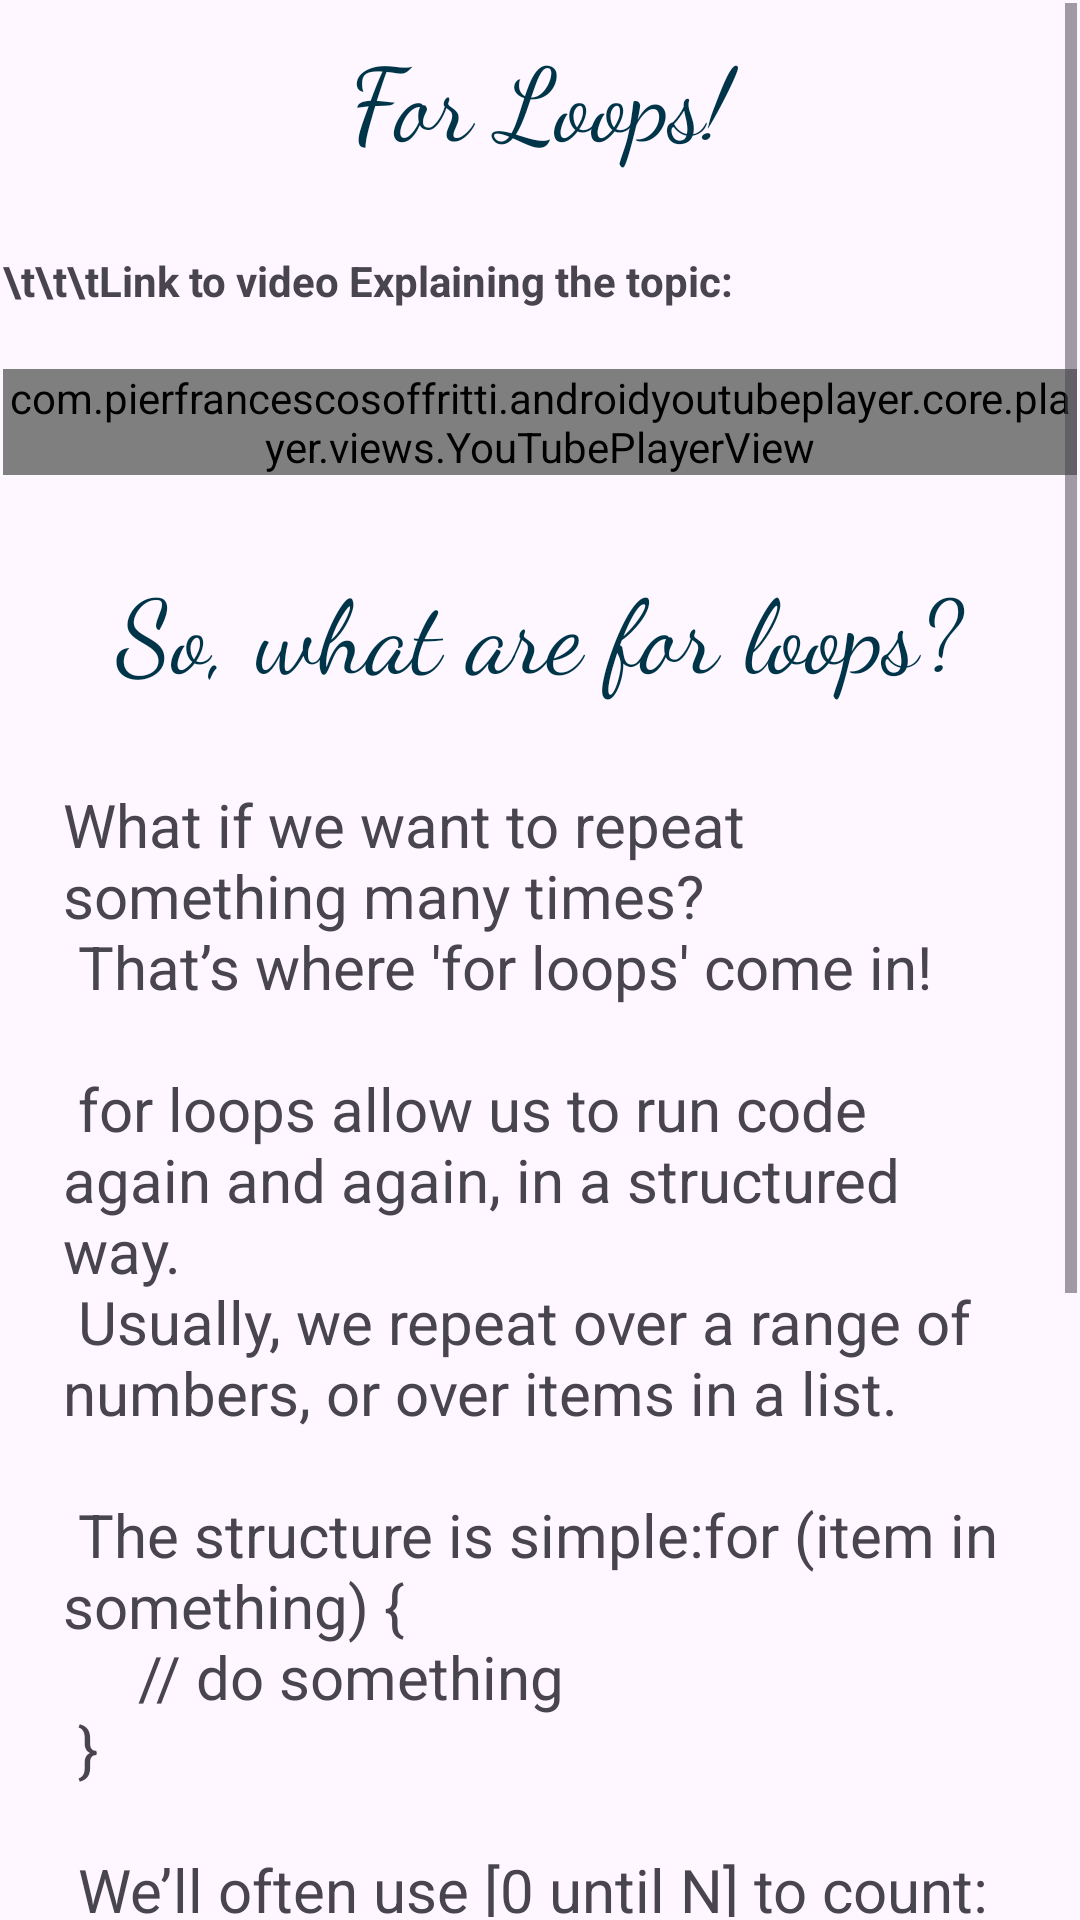

Produce the Android XML layout that renders to this screen, including the resource entries it uses.
<!-- AndroidManifest.xml: application theme Theme._101ToComputerScience -->
<!-- res/layout/activity_lesson_for_loops.xml -->
<?xml version="1.0" encoding="utf-8"?>
<androidx.constraintlayout.widget.ConstraintLayout xmlns:android="http://schemas.android.com/apk/res/android"
    xmlns:app="http://schemas.android.com/apk/res-auto"
    xmlns:tools="http://schemas.android.com/tools"
    android:id="@+id/main"
    android:layout_width="match_parent"
    android:layout_height="match_parent"
    tools:context=".Activities.LessonForLoops">

    <ScrollView
        android:id="@+id/scrollView3"
        android:layout_width="0dp"
        android:layout_height="0dp"
        android:layout_marginStart="1dp"
        android:layout_marginTop="1dp"
        android:layout_marginEnd="1dp"
        android:layout_marginBottom="1dp"
        app:layout_constraintBottom_toBottomOf="parent"
        app:layout_constraintEnd_toEndOf="parent"
        app:layout_constraintStart_toStartOf="parent"
        app:layout_constraintTop_toTopOf="parent">

        <LinearLayout
            android:id="@+id/linearLayout2"
            android:layout_width="match_parent"
            android:layout_height="wrap_content"
            android:orientation="vertical">


            <TextView
                android:layout_marginBottom="20dp"
                android:id="@+id/textView13"
                style="@style/HeaderText"
                android:layout_width="match_parent"
                android:layout_height="wrap_content"
                android:text="For Loops!" />

            <TextView
                android:layout_marginBottom="20dp"
                android:id="@+id/textView14"
                android:layout_width="match_parent"
                android:layout_height="wrap_content"
                android:text="\t\t\tLink to video Explaining the topic:"
                android:textStyle="bold" />

            <com.pierfrancescosoffritti.androidyoutubeplayer.core.player.views.YouTubePlayerView
                android:layout_marginBottom="20dp"
                android:id="@+id/youtube_player_view"
                android:layout_width="match_parent"
                android:layout_height="wrap_content"
                app:autoPlay="false"
                app:videoId="https://www.youtube.com/watch?v=8lZbKOfyVnk" />

            <TextView
                android:id="@+id/textView17"
                style="@style/HeaderText"
                android:layout_width="match_parent"
                android:layout_height="wrap_content"
                android:layout_marginBottom="20dp"
                android:text="So, what are for loops?" />

            <TextView
                android:id="@+id/textView18"
                android:layout_width="match_parent"
                android:layout_height="wrap_content"
                android:layout_marginStart="20dp"
                android:layout_marginEnd="20dp"
                android:layout_marginBottom="20dp"
                android:text="@string/lesson_for_loop_explanation"
                android:textSize="20sp" />


        </LinearLayout>
    </ScrollView>

</androidx.constraintlayout.widget.ConstraintLayout>
<!-- resources referenced by this layout -->
<resources>
  <string name="lesson_for_loop_explanation">
      "What if we want to repeat something many times?\n"
      "That’s where \'for loops\' come in!\n\n"
  
      "for loops allow us to run code again and again, in a structured way.\n"
      "Usually, we repeat over a range of numbers, or over items in a list.\n\n"
  
      "The structure is simple:"
      "for (item in something) {\n"
      "    // do something\n"
      "}\n\n"
  
      "We’ll often use [0 until N] to count:\n"
      "for (i in 0 until 5) {\n"
      "    println(i)\n"
      "}\n\n"
  
      "This loop will print the numbers 0, 1, 2, 3, and 4.\n"
      "It repeats the block 5 times — once for each number in that range.\n\n"
  
      "We can use this to do many things: move characters, calculate sums, or run logic multiple times!"
      </string>
  <style name="HeaderText">
          <item name="android:textSize">34sp</item>
          <item name="android:textColor">@color/material_dynamic_primary20</item>
          <item name="android:fontFamily">cursive</item>
          <item name="android:padding">8dp</item>
          <item name="android:gravity">center</item>
      </style>
  <style name="Theme._101ToComputerScience" parent="Base.Theme._101ToComputerScience" />
  <style name="Base.Theme._101ToComputerScience" parent="Theme.Material3.DayNight.NoActionBar">
          
          
      </style>
</resources>
